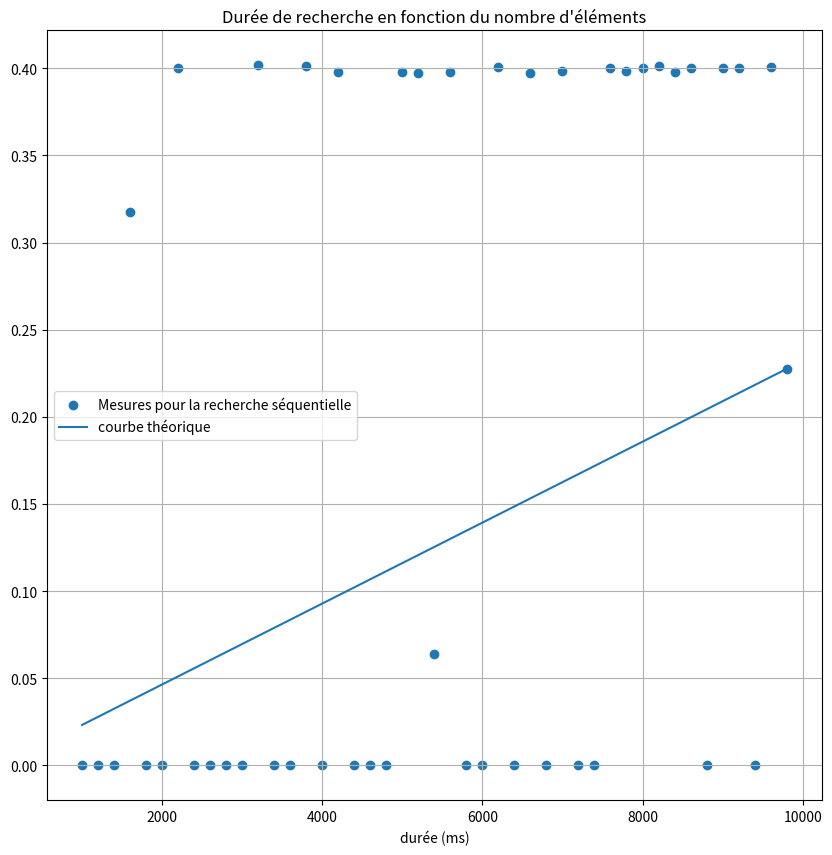

The script that saved this image: (Note: this script raises an exception after producing the figure.)
def search_value(value, table):
    """
    value: Valeur cherchée (entier)
    table : liste de N entiers triés
    Retourne l'indice de l'élément dans la table, -1 si la valeur n'est pas trouvée
    """
    # Initialisation
    result = -1
    i = 0
    n = len(table)
    # on continue si l'indice n'a pas atteint la fin et que le resultat = -1 (ou l'opposé avec un not)
    while i < n:
        if table[i] == value:
            result = i
        i = i+1
    return result

#--------------------------------
#      ASSERTS
#--------------------------------

values = []
search = 10
expected = -1
result = search_value(search, values)
assert expected==result, f"Searching {search} in {values} should return {expected}, instead it returned {result}."

values = [1,2,5,6,7,8,9,10]
search = 3
expected = -1
result = search_value(search, values)
assert expected==result, f"Searching {search} in {values} should return {expected}, instead it returned {result}."

values = [1,2,5,6,7,8,9,10]
search = 10
expected = 7
result = search_value(search, values)
assert expected==result, f"Searching {search} in {values} should return {expected}, instead it returned {result}."

## implémentation avec un for
def search_value2(value, table):
    """
    value: Valeur cherchée (entier)
    table : liste de N entiers triés
    Retourne l'indice de l'élément dans la table, -1 si la valeur n'est pas trouvée
    """
    for i in range(len(table)):
        if value == table[i]:
            return i
        return -1

#--------------------------------
#      ASSERTS
#--------------------------------

values = []
search = 10
expected = -1
result = search_value(search, values)
assert expected==result, f"Searching {search} in {values} should return {expected}, instead it returned {result}."

values = [1,2,5,6,7,8,9,10]
search = 3
expected = -1
result = search_value(search, values)
assert expected==result, f"Searching {search} in {values} should return {expected}, instead it returned {result}."

values = [1,2,5,6,7,8,9,10]
search = 10
expected = 7
result = search_value(search, values)
assert expected==result, f"Searching {search} in {values} should return {expected}, instead it returned {result}."


import random
import string
import matplotlib.pyplot as plt
from time import process_time

lettres = string.ascii_lowercase

def create_mots(N, l=3):
    """Renvoie une liste de N mots ayant l lettres triés par ordre croissant """
    L = []
    # on rend le générateur prédictible en imposant une graine fixe
    #random.seed(2022)
    for i in range(N):
        mot = ''.join(random.choice(lettres) for i in range(l))
        L.append(mot)
    L.sort() # on trie la liste
    return L

def mesure(n):
    """
    Retourne le temps moyen (en ms) pour effectuer la recherche du dernier élément dans une liste triée de n éléments
    """
    liste = create_mots(n, l=5)
    somme = 0
    for i in range(10):
        start = process_time()
        search_value(liste[-1], liste)
        end = process_time()
        somme += end-start
    return 1000*somme/10 # on effectue la moyenne des temps

results = []
for i in range(1000, 10000, 200):
    t = mesure(i)
    results.append((i, t))

plt.figure(figsize=(10, 10))
plt.xlabel("nombre d'éléments dans la liste")
plt.xlabel("durée (ms)")

x = [r[0] for r in results]
y = [r[1] for r in results]
plt.scatter(x, y, label='Mesures pour la recherche séquentielle')

x_max = x[-1]
y_max = y[-1]
coef_dir = y_max/x_max
y1=[v*coef_dir for v in x]
plt.plot(x, y1, label='courbe théorique')

plt.legend()
plt.title("Durée de recherche en fonction du nombre d'éléments")
plt.grid(True)
plt.show()

def search_value_dicho(value, table):
    """
    value: Valeur cherchée
    table : liste triée par ordre croissant
    Retourne l'indice de l'élément dans la table, -1 si la valeur n'est pas trouvée
    """
    i = 0 # Indice de la partie gauche
    j = len(table)-1 # Indice de la partie droite
    # code à compléter
    pass


liste = create_mots(2**3, l=3)
print(liste)
print(search_value_dicho(liste[-1], liste))

from math import log2

print(f"log2(8) = {log2(8)} car 8=2^3")
print(f"log2(16) = {log2(16)} car 16=2^4")

log2(1000000)

import matplotlib.pyplot as plt
from time import process_time
from prettytable import PrettyTable
from math import log2

def mesure(n):
    """
    Retourne le temps moyen (en ms) pour effectuer la recherche du dernier élément dans une liste triée de n éléments
    """
    liste = create_mots(n, l=5)
    somme = 0
    nombre_essais = 10
    for i in range(nombre_essais):
        start = process_time()
        search_value_dicho(liste[-1], liste)
        end = process_time()
        somme += end-start
    return 1000000*somme/nombre_essais # on effectue la moyenne des temps en nanoseconde

results = []
for i in range(1, 20):
    nombre = 2**i # on passe en puissance de 2
    t = mesure(nombre)
    results.append((nombre, t))


plt.figure(figsize=(12, 8))
plt.xlabel("nombre d'éléments dans la liste")
plt.ylabel("durée (ns)")
x = [r[0] for r in results]
y = [r[1] for r in results]
plt.scatter(x, y, label='Mesures')
# détermination des valeurs théoriques en se basant sur la dernière mesure
max_log2 = log2(x[-1])
max_releve = y[-1]
y1 = [max_releve*log2(r[0])/max_log2 for r in results]
plt.plot(x, y1, label='Courbe théorique')

plt.legend()
plt.title("Durée de recherche en fonction du nombre d'éléments")
plt.grid(True)
plt.show()
